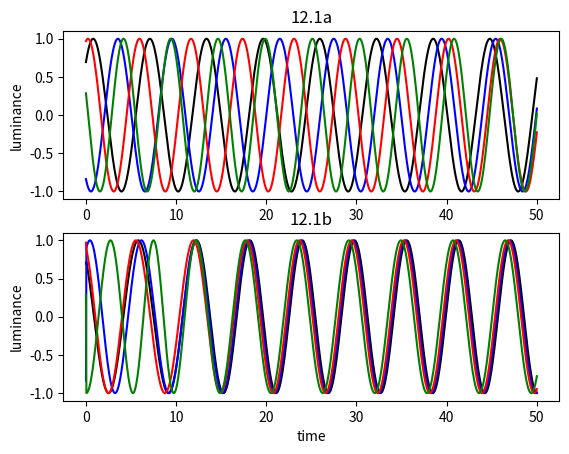

Here is the Python script that generated this plot:
#!/usr/bin/env python3
# -*- coding: utf-8 -*-
"""
Created on Sun Mar  3 20:42:02 2019

@author: tom verguts
interacting fireflies, with the Kuramoto model
The fireflies have disappeared from the chapter, but could stil be of interest
"""

import numpy as np
import matplotlib.pyplot as plt

## figure 12.1
K = 0.3
n_elem = 1000
delta = 0.05
colors = ["black", "blue", "red", "green"]

w =     [1, 1.05, 1.1, 1.2] # frequencies
phase = np.zeros(len(w))  # zero phases
#phase = np.random.randn(len(w))  # random phases
theta = np.zeros((len(w), n_elem)) # location
c     = np.zeros((len(w), n_elem)) # circle
steps = np.array(range(n_elem-1)) + 1
points = np.linspace(0, delta*n_elem, num = n_elem)
fig, axes = plt.subplots(nrows = 2, ncols = 1)

## figure 12.1a
for loop in range(len(w)):
    theta[loop, :] = w[loop]*points + np.random.rand()*(2*np.pi)
    c[loop, :] = np.sin(theta[loop,:]+phase[loop])
    axes[0].plot(points, c[loop, :], color = colors[loop])
axes[0].set_ylabel("luminance")
axes[0].set_title("12.1a")

## figure 12.1b
theta = np.zeros((len(w), n_elem)) # location
theta[:,0] = np.random.rand(len(w))*(2*np.pi) # initial location

for time_loop in steps:
    for loop in range(len(w)):
        sum = 0
        for j_loop in range(len(w)):
            sum += np.sin(theta[j_loop, time_loop-1]-theta[loop, time_loop-1])
        sum *= K/len(w)    
        theta[loop, time_loop] = theta[loop, time_loop-1] + delta*(sum+w[loop])
        c[loop, time_loop] = np.sin(theta[loop, time_loop]+phase[loop])      

for loop in range(len(w)):
    axes[1].plot(points, c[loop, :], color = colors[loop])
axes[1].set_ylabel("luminance")
axes[1].set_xlabel("time")
axes[1].set_title("12.1b")
